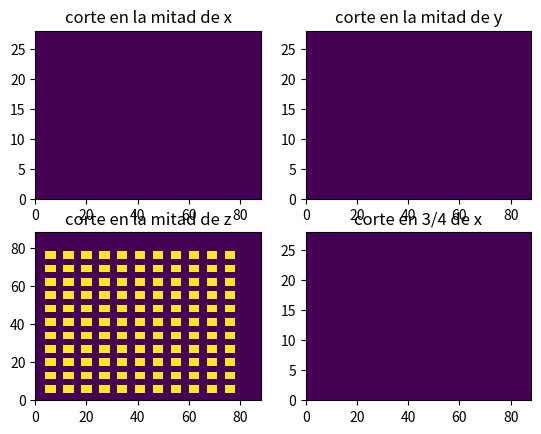

Recreate this plot in Python.
#!/usr/bin/env python3
# -*- coding: utf-8 -*-
"""
Created on Tue May 12 14:00:22 2020

[redacted]
"""
import numpy as np
import matplotlib.pyplot as plt

def funciones(geometria):
  """
  toma la geometria, un string, y elige la funcion
  """
  
  funciones = {}
  funciones['bulk'] = bulk
  funciones['sticks'] = sticks
  funciones['arranged_sticks'] = arranged_sticks
  funciones['trapped_arranged_sticks'] = trapped_arranged_sticks
  funciones['distancia_constante'] = distancia_constante
  if geometria in funciones:
    return funciones[geometria]
  else:
    mensaje= "\n ============WARNING=====================\
             \n La geometria solicitada no se encuentra.\
             \n Por las dudas, te devuelvo un BULK.\
             \n ========================================"
    print(mensaje)
    return funciones['bulk']
    
  

#------------------------------------------------------------------------------
def bulk(N, voxelSize):
  """
  es una funcion que devuelve las tuplas con los indices de todos los elementos
  de una matriz Nmz*Nmy*Nmx
  """
  Nmz,Nmy,Nmx = N
  
  indices = []
  for k in range(Nmz):
    for j in range(Nmy):
      for i in range(Nmx):
        indices.append((k,j,i))
  return indices
#------------------------------------------------------------------------------
#------------------------------------------------------------------------------
#------------------------------------------------------------------------------
def sticks(N, voxelSize, **geokwargs):
  """
  dendritas de en sentido vertical, apoyadas sobre la superficie
  """
  # extraigo los geokwargs:
  ancho = geokwargs['ancho']
  p = geokwargs['p']
  
  Nmz,Nmy,Nmx = N
  vsz, vsy, vsx = voxelSize
  
  # ancho_sticks
  area_sticks = (ancho)**2
  area = (Nmx*vsx)*(Nmy*vsy)
  # si todas las sticks estuvieran separadas, entonces la proporcion cubierta
  # seria p = (Ns*area_sticks)/area. Donde Ns es el numero de sticks. 
  # Como las sticks si se pueden solapar, entonces esto es una aproximacion.
  # Numerp de sticks:
  Ns = p*area/area_sticks
  
  # cuantos voxels debo usar
  nsx = int(ancho/vsx)
  nsy = int(ancho/vsy) 
  
  indices = []
  ns = 0
  while ns < Ns:
    # elijo al azar donde arranca el spike. restando nsx y nsy hago que no se 
    # pase del borde
    ind_x = np.random.randint(0,Nmx+1-nsx)
    ind_y = np.random.randint(0,Nmy+1-nsy)
    
    for iz in range(Nmz):
      for iy in range(nsy):
        for ix in range(nsx):
          indices.append((iz,ind_y+iy, ind_x+ix))
    ns+=1
  return indices
#------------------------------------------------------------------------------
#------------------------------------------------------------------------------
#------------------------------------------------------------------------------


#------------------------------------------------------------------------------
#------------------------------------------------------------------------------
#------------------------------------------------------------------------------
def arranged_sticks(N, voxelSize, **geokwargs):
  """
  2020-06-09
  dendritas de 3x3 um2 en sedntido vertical, apoyadas sobre la superficie
  ordenadas en un arreglo cuadrado:
          x    x    x    x    
          
          x    x    x    x
          
          x    x    x    x
          
          x    x    x    x
  la idea es usarlo con N=[Nmz, 28, 28] y voxelsize de 1 um
  """
  # extraigo los geokwargs:
  ancho = 3e-3 # mm
  
  Nmz,Nmy,Nmx = N
  vsz, vsy, vsx = voxelSize
   
  # cuantos voxels debo usar
  nsx = int(ancho/vsx)
  nsy = int(ancho/vsy) 
  
  
  indices = []
  Nd_f = 4 # numero de dendritas por fila
  ind_x = 3
  for ii in range(Nd_f):
    ind_y = 3
    for jj in range(Nd_f):   
      for iz in range(Nmz):
        for iy in range(nsy):
          for ix in range(nsx):
            indices.append((iz,ind_y+iy, ind_x+ix))
      ind_y+=6
    ind_x+=6
  return indices
#------------------------------------------------------------------------------
#------------------------------------------------------------------------------
#------------------------------------------------------------------------------


#------------------------------------------------------------------------------
#------------------------------------------------------------------------------
#------------------------------------------------------------------------------
def trapped_arranged_sticks(N, voxelSize, **geokwargs):
  """
  2020-06-09
  dendritas de 3x3 um2 en sedntido vertical, apoyadas sobre la superficie
  ordenadas en un arreglo cuadrado, atrapadas entre estructra grande: 30 y 31 um
  de ancho rodeando el arreglo. la region del arreglo debe ser 27x27 en xy
  la idea es usarlo con N=[Nmz, 88, 88] y voxelsize de 1 um
  """
  # extraigo los geokwargs:
  try:
    paredes = geokwargs['paredes']
  except:
    paredes = True
    
  ancho = 3e-3 # mm
  
  Nmz,Nmy,Nmx = N
  vsz, vsy, vsx = voxelSize
   
  # cuantos voxels debo usar
  nsx = int(ancho/vsx)
  nsy = int(ancho/vsy) 
  
  
  indices = []
  Nd_f = 4 # numero de dendritas por fila
  ind_x = 33
  for ii in range(Nd_f):
    ind_y = 33
    for jj in range(Nd_f):   
      for iz in range(Nmz):
        for iy in range(nsy):
          for ix in range(nsx):
            indices.append((iz,ind_y+iy, ind_x+ix))
      ind_y+=6
    ind_x+=6

  if paredes==True:    
    # agrego las partes grandes:
    # primero la s paredes que va de 0 a 30 & de 57 al final en x
    # i.e las paredes y  
    for iz in range(Nmz):
      for iy in range(Nmy-1):
        for ix in range(30):        
              indices.append((iz,iy,ix))
              indices.append((iz,iy,ix+57))
        ix+=1
      iy+=1
    iz+=1
    
    # luego las paredse en x
    for iz in range(Nmz):
      for iy in range(30):
        for ix in range(27):        
              indices.append((iz,iy,ix+30))
              indices.append((iz,iy+57,ix+30))
        ix+=1
      iy+=1
    iz+=1
  
  return indices
#------------------------------------------------------------------------------
#------------------------------------------------------------------------------
#------------------------------------------------------------------------------
def distancia_constante(N, voxelSize, **geokwargs):
  """
  2020-09-07
  dendritas de anchoXancho um2 en sedntido vertical, apoyadas sobre la superficie
  ordenadas en un arreglo cuadrado, con distancias constantes
          x    x    x    x    
          
          x    x    x    x
          
          x    x    x    x
          
          x    x    x    x
  """
  # extraigo los geokwargs:
  ancho = geokwargs['ancho']
  distancia = geokwargs['distancia']
  area = ancho*ancho
  
  Nmz,Nmy,Nmx = N
  print(N)
  vsz, vsy, vsx = voxelSize
   
  # cuantos voxels debo usar
  nsx = int(ancho/vsx)
  nsy = int(ancho/vsy)
  # distancia en voxels:
  ndx = int(distancia/vsx)
  ndy = int(distancia/vsy)
  
  
  indices = []
  Nd_f = 4 # numero de dendritas por fila
  ind_x = nsx # dejo un ancho de distancia hasta el borde
  ii = jj = 0
  n = 0
  while ind_x<=(Nmx-2*nsx):      
    ind_y = nsy
    while ind_y<=(Nmy-2*nsy):
      for iz in range(Nmz):
        for iy in range(nsy):
          for ix in range(nsx):
            indices.append((iz,ind_y+iy, ind_x+ix))
      ind_y+= ndy+nsy
      n+=1
    ind_x+= ndx+nsx
  print('Area cubierta por dendritas: {}  um2'.format(n*area))
  return indices
#------------------------------------------------------------------------------
#------------------------------------------------------------------------------
#------------------------------------------------------------------------------
#------------------------------------------------------------------------------
#------------------------------------------------------------------------------
#------------------------------------------------------------------------------




#class test(object):
#  def __init__(self, geometria='bulk', N=[16,16,16], voxelSize=[1,1,1], **geokwargs):
#    
#    self.N = N
#    self.voxelSize = voxelSize
#    self.func = funciones(geometria)
#    
#    self.method(**geokwargs)
#  
#  def method(self, **geokwargs):
#    
#    self.func(self.N, self.voxelSize, **geokwargs)
#    
#    return 0
    
    
if __name__=='__main__':
  """
  script para testear las geometrias
  """
  # este N es el N de la muestra
  N = np.array([28,88,88])
  voxelSize = np.array([1e-3,1e-3,1e-3])
  
  geometria = 'distancia_constante'
  constructor = funciones(geometria)
  
  tuplas = constructor(N, voxelSize, ancho=4e-3, distancia=3e-3)
  
  indices = np.array(tuplas).T
  # convierto a indices planos
  #%%
  indices = np.ravel_multi_index(indices, N)
   
  muestra = np.zeros(N)
  # el constructor me da una lista de indices flattened
  #  put(array       , indices, valor)
  np.put(muestra, indices, 1)
  
  
  
  #%%
  plt.figure(987654321)
  plt.subplot(2,2,1)
  plt.title('corte en la mitad de x')
  plt.pcolormesh(muestra[:,:,int(N[2]/2)])
  plt.subplot(2,2,2)
  plt.title('corte en la mitad de y')
  plt.pcolormesh(muestra[:,int(N[1]/2),:])
  plt.subplot(2,2,3)
  plt.title('corte en la mitad de z')
  plt.pcolormesh(muestra[int(N[0]/2),:,:])
  plt.subplot(2,2,4)
  plt.title('corte en 3/4 de x')
  plt.pcolormesh(muestra[:,:,int(N[2]*3/4)])
  
  
  
  
  